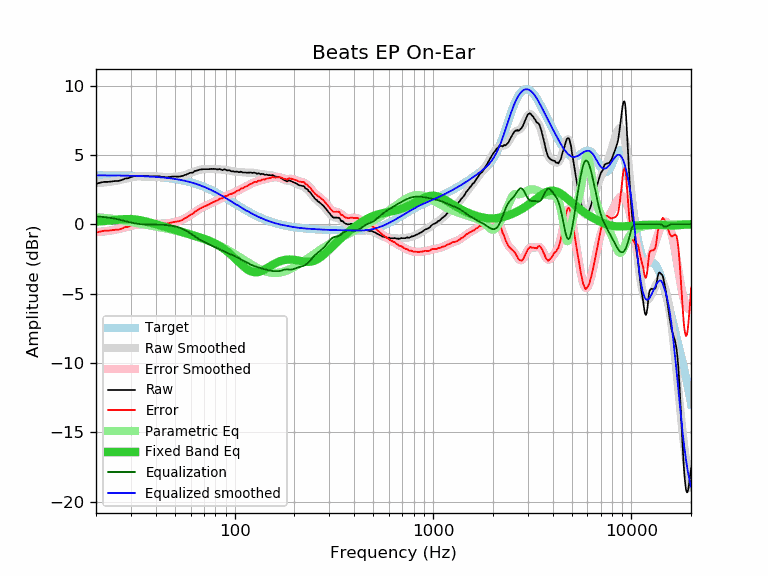

Values plotted in this chart, from the file beside it:
frequency, raw, error, smoothed, error_smoothed, equalization, parametric_eq, equalized_raw, equalized_smoothed, target
20, 2.91, -0.61, 2.96, -0.57, 0.57, 0.19, 3.48, 3.53, 3.53
21, 2.99, -0.53, 2.98, -0.55, 0.55, 0.21, 3.54, 3.52, 3.52
22, 3.05, -0.47, 3.01, -0.52, 0.52, 0.23, 3.57, 3.52, 3.52
23, 3.05, -0.47, 3.04, -0.48, 0.48, 0.26, 3.54, 3.52, 3.52
24, 3.08, -0.43, 3.08, -0.44, 0.44, 0.29, 3.53, 3.52, 3.52
25, 3.11, -0.40, 3.12, -0.39, 0.39, 0.31, 3.51, 3.51, 3.51
26, 3.12, -0.39, 3.17, -0.34, 0.34, 0.34, 3.47, 3.51, 3.51
27, 3.18, -0.32, 3.22, -0.29, 0.29, 0.36, 3.47, 3.51, 3.51
28, 3.29, -0.21, 3.28, -0.23, 0.23, 0.37, 3.52, 3.50, 3.50
29, 3.31, -0.19, 3.33, -0.17, 0.17, 0.37, 3.49, 3.50, 3.50
30, 3.40, -0.09, 3.37, -0.12, 0.12, 0.37, 3.52, 3.49, 3.49
31, 3.46, -0.03, 3.41, -0.08, 0.08, 0.36, 3.54, 3.49, 3.49
32, 3.46, -0.02, 3.44, -0.04, 0.04, 0.33, 3.50, 3.48, 3.48
33, 3.46, -0.01, 3.46, -0.01, 0.01, 0.30, 3.48, 3.48, 3.48
34, 3.46, -0.01, 3.47, 0.00, -0.00, 0.27, 3.46, 3.47, 3.47
35, 3.46, 0.00, 3.48, 0.02, -0.02, 0.23, 3.45, 3.46, 3.46
36, 3.48, 0.03, 3.48, 0.02, -0.02, 0.18, 3.46, 3.45, 3.45
37, 3.45, 0.01, 3.47, 0.03, -0.03, 0.14, 3.43, 3.45, 3.45
38, 3.45, 0.02, 3.46, 0.03, -0.03, 0.09, 3.43, 3.44, 3.44
39, 3.45, 0.03, 3.46, 0.03, -0.03, 0.05, 3.42, 3.43, 3.43
40, 3.45, 0.04, 3.45, 0.03, -0.03, 0.00, 3.42, 3.42, 3.42
41, 3.45, 0.05, 3.44, 0.03, -0.03, -0.04, 3.42, 3.40, 3.40
42, 3.45, 0.06, 3.43, 0.04, -0.04, -0.08, 3.42, 3.39, 3.39
43, 3.40, 0.03, 3.42, 0.04, -0.04, -0.13, 3.36, 3.38, 3.38
44, 3.40, 0.04, 3.41, 0.05, -0.05, -0.17, 3.36, 3.37, 3.37
45, 3.38, 0.03, 3.41, 0.06, -0.06, -0.21, 3.33, 3.35, 3.35
46, 3.39, 0.06, 3.41, 0.07, -0.07, -0.25, 3.32, 3.34, 3.34
47, 3.40, 0.09, 3.41, 0.09, -0.09, -0.29, 3.32, 3.32, 3.32
48, 3.42, 0.12, 3.41, 0.11, -0.11, -0.33, 3.32, 3.30, 3.30
49, 3.43, 0.15, 3.42, 0.13, -0.13, -0.37, 3.30, 3.28, 3.28
50, 3.44, 0.18, 3.42, 0.16, -0.16, -0.40, 3.29, 3.26, 3.26
51, 3.43, 0.19, 3.43, 0.19, -0.19, -0.44, 3.25, 3.25, 3.25
52, 3.43, 0.21, 3.45, 0.22, -0.22, -0.48, 3.21, 3.22, 3.22
53, 3.44, 0.24, 3.46, 0.26, -0.26, -0.52, 3.18, 3.20, 3.20
54, 3.47, 0.29, 3.49, 0.31, -0.31, -0.55, 3.17, 3.18, 3.18
55, 3.49, 0.34, 3.51, 0.36, -0.36, -0.59, 3.14, 3.16, 3.16
56, 3.55, 0.42, 3.54, 0.41, -0.41, -0.62, 3.14, 3.13, 3.13
57, 3.57, 0.47, 3.58, 0.47, -0.47, -0.66, 3.10, 3.11, 3.11
58, 3.63, 0.55, 3.62, 0.54, -0.54, -0.69, 3.10, 3.08, 3.08
59, 3.67, 0.62, 3.66, 0.61, -0.61, -0.73, 3.07, 3.05, 3.05
60, 3.71, 0.69, 3.70, 0.67, -0.67, -0.76, 3.04, 3.03, 3.03
61, 3.71, 0.72, 3.74, 0.74, -0.74, -0.79, 2.97, 3.00, 3.00
62, 3.75, 0.79, 3.78, 0.81, -0.81, -0.82, 2.94, 2.97, 2.97
63, 3.84, 0.91, 3.82, 0.88, -0.88, -0.85, 2.96, 2.94, 2.94
64, 3.85, 0.95, 3.85, 0.95, -0.95, -0.88, 2.91, 2.90, 2.91
65, 3.88, 1.01, 3.88, 1.01, -1.01, -0.91, 2.87, 2.87, 2.87
66, 3.91, 1.07, 3.91, 1.07, -1.07, -0.94, 2.84, 2.84, 2.84
67, 3.94, 1.14, 3.93, 1.13, -1.13, -0.97, 2.82, 2.81, 2.81
68, 3.95, 1.18, 3.95, 1.18, -1.18, -1.00, 2.78, 2.77, 2.77
69, 3.96, 1.23, 3.96, 1.22, -1.22, -1.03, 2.74, 2.74, 2.74
70, 3.97, 1.27, 3.97, 1.27, -1.27, -1.06, 2.71, 2.70, 2.70
71, 3.96, 1.30, 3.97, 1.31, -1.31, -1.09, 2.65, 2.66, 2.66
72, 3.97, 1.35, 3.98, 1.35, -1.35, -1.12, 2.62, 2.63, 2.63
73, 3.96, 1.38, 3.98, 1.39, -1.39, -1.15, 2.57, 2.59, 2.59
74, 3.97, 1.42, 3.98, 1.43, -1.43, -1.18, 2.54, 2.55, 2.55
75, 3.97, 1.46, 3.98, 1.47, -1.47, -1.22, 2.50, 2.51, 2.51
76, 3.99, 1.52, 3.98, 1.51, -1.51, -1.25, 2.48, 2.47, 2.47
77, 3.98, 1.55, 3.98, 1.55, -1.55, -1.29, 2.43, 2.43, 2.43
78, 3.99, 1.60, 3.98, 1.59, -1.59, -1.32, 2.40, 2.39, 2.39
79, 3.97, 1.62, 3.98, 1.63, -1.63, -1.36, 2.35, 2.35, 2.35
... 553 more rows
